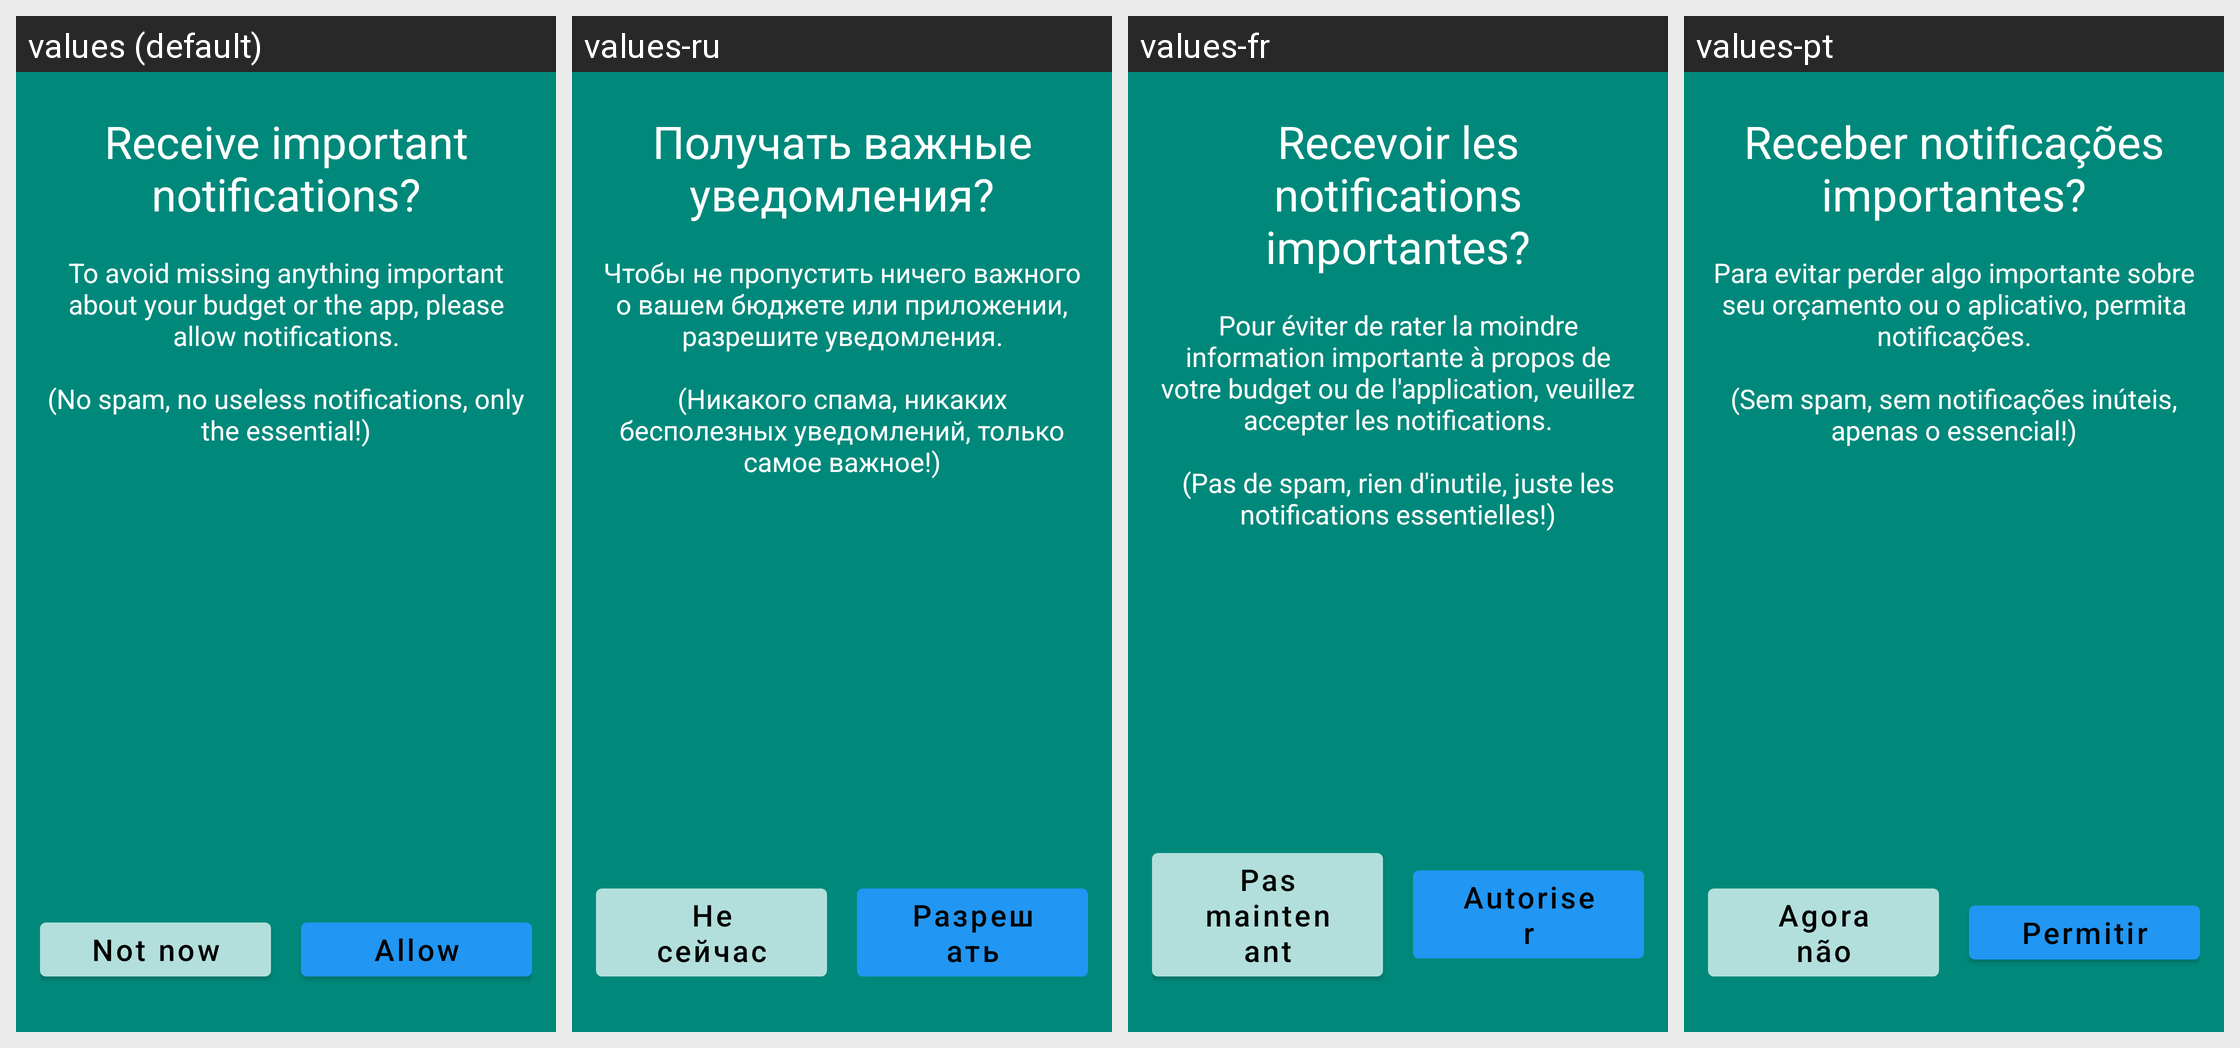

Strings drawn on this Android screen and how each of the app's shown locales translates them:
Android screen res/layout/fragment_onboarding_push_permission.xml rendered under 4 locales, left to right: values (default), values-ru, values-fr, values-pt. Device: Nexus 5 (rendered at 1080×1920; each locale shown at half size, 540×960, under a caption strip naming it); theme LoadingTheme.
Other locales in the repository, not shown: values-de, values-es, values-it.
Strings drawn on this screen, with the default value and each locale's value (text and hints the layout hard-codes, and strings that could not be matched under every locale, appear in the picture but are not listed):

onboarding_screen_push_permission_title
  values: Receive important notifications?
  values-ru: Получать важные уведомления?
  values-fr: Recevoir les notifications importantes?
  values-pt: Receber notificações importantes?

onboarding_screen_push_permission_message
  values: To avoid missing anything important about your budget or the app, please allow notifications.
      
      (No spam, no useless notifications, only the essential!)
  values-ru: Чтобы не пропустить ничего важного о вашем бюджете или приложении, разрешите уведомления.
      
      (Никакого спама, никаких бесполезных уведомлений, только самое важное!)
  values-fr: Pour éviter de rater la moindre information importante à propos de votre budget ou de l'application, veuillez accepter les notifications.
      
      (Pas de spam, rien d'inutile, juste les notifications essentielles!)
  values-pt: Para evitar perder algo importante sobre seu orçamento ou o aplicativo, permita notificações.
      
      (Sem spam, sem notificações inúteis, apenas o essencial!)

onboarding_screen_push_permission_not_now_cta
  values: Not now
  values-ru: Не сейчас
  values-fr: Pas maintenant
  values-pt: Agora não

onboarding_screen_push_permission_accept_cta
  values: Allow
  values-ru: Разрешать
  values-fr: Autoriser
  values-pt: Permitir
